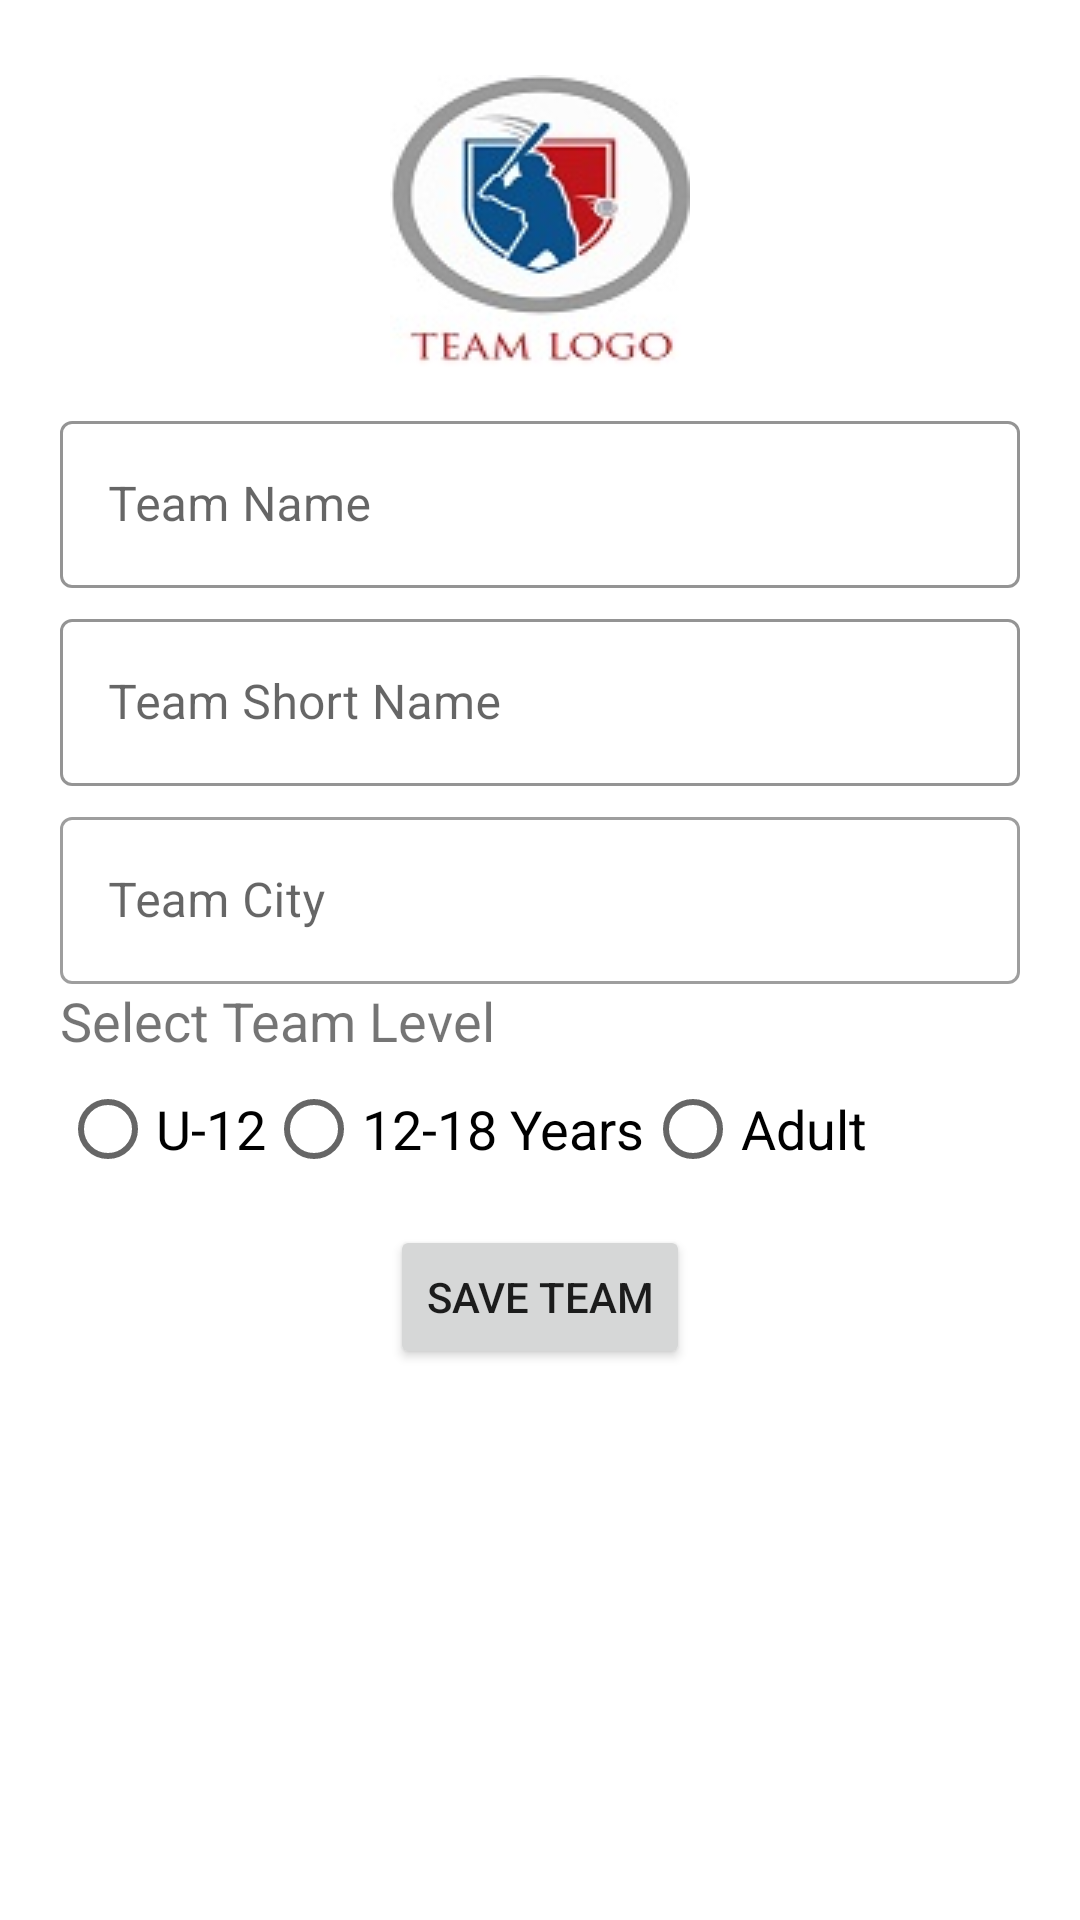

Android layout source for this screen:
<!-- AndroidManifest.xml: application theme AppTheme -->
<!-- res/layout/team_registration.xml -->
<?xml version="1.0" encoding="utf-8"?>
<androidx.constraintlayout.widget.ConstraintLayout xmlns:android="http://schemas.android.com/apk/res/android"
                                                   xmlns:app="http://schemas.android.com/apk/res-auto"
                                                   xmlns:tools="http://schemas.android.com/tools"
                                                   android:layout_width="match_parent"
                                                   android:layout_height="match_parent">

    <ImageView android:layout_width="100dp"
                                                  android:layout_height="100dp"
                                                  android:id="@+id/team_cicular_logo"
                                                  android:layout_marginTop="25dp"
                                                  android:src="@drawable/team_logo"
                                                  app:layout_constraintTop_toTopOf="parent"
                                                  app:layout_constraintEnd_toEndOf="parent"
                                                  android:layout_marginEnd="8dp" android:layout_marginRight="8dp"
                                                  app:layout_constraintStart_toStartOf="parent"
                                                  android:layout_marginLeft="8dp"
                                                  android:layout_marginStart="8dp"
                                                  android:visibility="visible"
                                                  android:clickable="true" android:onClick="selectTeamLogo"/>

    <com.google.android.material.textfield.TextInputLayout
            android:layout_width="match_parent"
            android:layout_height="wrap_content"
            app:layout_constraintTop_toBottomOf="@+id/team_cicular_logo"
            android:id="@+id/textInput_layout"
    >

        <LinearLayout android:layout_width="match_parent"
        android:layout_height="wrap_content"
        android:orientation="vertical"
        app:layout_constraintEnd_toEndOf="parent"
        app:layout_constraintStart_toStartOf="parent"
        android:layout_marginHorizontal="20dp"
        android:id="@+id/linearLayout4">

            <com.google.android.material.textfield.TextInputLayout
                    android:layout_width="match_parent"
                    android:layout_height="wrap_content"
                    android:layout_marginTop="10dp"
                    app:hintAnimationEnabled="true"
                    app:hintEnabled="true"
                    android:hint="Team Name"
                    app:boxStrokeColor="@android:color/holo_green_dark"
                    style="@style/Widget.MaterialComponents.TextInputLayout.OutlinedBox"
                    android:textSize="18dp">

                <com.google.android.material.textfield.TextInputEditText
                        android:layout_width="match_parent"
                        android:layout_height="wrap_content"
                        android:inputType="textPersonName"
                        android:ems="10"
                        android:id="@+id/team_name"
                       />
            </com.google.android.material.textfield.TextInputLayout>


            <com.google.android.material.textfield.TextInputLayout
                    android:layout_width="match_parent"
                    android:layout_height="wrap_content"
                    android:layout_marginTop="5dp"
                    app:hintAnimationEnabled="true"
                    app:hintEnabled="true"
                    android:hint="Team Short Name"
                    app:boxStrokeColor="@android:color/holo_green_dark"
                    style="@style/Widget.MaterialComponents.TextInputLayout.OutlinedBox"
                    android:textSize="18dp">

                <com.google.android.material.textfield.TextInputEditText
                        android:layout_width="match_parent"
                        android:layout_height="wrap_content"
                        android:inputType="textPersonName"
                        android:ems="10"
                        android:id="@+id/team_short_name"
                />
            </com.google.android.material.textfield.TextInputLayout>




            <com.google.android.material.textfield.TextInputLayout
                    android:layout_width="match_parent"
                    android:layout_height="wrap_content"
                    app:hintAnimationEnabled="true"
                    android:layout_marginTop="5dp"
                    app:hintEnabled="true"
                    style="@style/Widget.MaterialComponents.TextInputLayout.OutlinedBox"
                    android:hint="Team City"

            >

                <com.google.android.material.textfield.TextInputEditText
                        android:layout_width="match_parent"
                        android:layout_height="wrap_content"
                        android:inputType="textPersonName"
                        android:ems="10"
                        android:id="@+id/team_city"

                />

            </com.google.android.material.textfield.TextInputLayout>

        <TextView
                android:text="Select Team Level"
                android:layout_width="wrap_content"
                android:layout_height="wrap_content"
                android:id="@+id/team_level_label"
                android:textSize="18dp"
        />

    </LinearLayout>












    </com.google.android.material.textfield.TextInputLayout>



    <RelativeLayout
            android:layout_width="match_parent"
            android:layout_height="wrap_content"
            app:layout_constraintTop_toBottomOf="@+id/textInput_layout"
            android:id="@+id/radio_relative_layout"
    >


        <LinearLayout
                android:layout_width="match_parent"
                android:layout_height="wrap_content"
                android:layout_marginHorizontal="20dp"

        >
            <RadioGroup
                    android:layout_width="300dp"
                    android:layout_height="wrap_content"
                    android:orientation="horizontal"
                    android:id="@+id/team_lavel_radio_group"
            >


                <RadioButton android:layout_width="wrap_content"
                             android:layout_height="wrap_content"
                             android:text="U-12"
                             android:textSize="18sp"
                             android:id="@+id/school_team"/>

                <RadioButton android:layout_width="wrap_content"
                             android:layout_height="wrap_content"
                             android:text="12-18 Years"
                             android:textSize="18sp"
                             android:id="@+id/college_team" />

                <RadioButton android:layout_width="wrap_content"
                             android:layout_height="wrap_content"
                             android:text="Adult"
                             android:id="@+id/higher_team"
                             android:textSize="18sp"/>
            </RadioGroup>


        </LinearLayout>


    </RelativeLayout>

    <Button
            android:text="Save Team"
            android:layout_width="wrap_content"
            android:layout_height="wrap_content"
            android:id="@+id/save_team_button"
            android:layout_marginTop="8dp"
            app:layout_constraintTop_toBottomOf="@+id/radio_relative_layout"
            app:layout_constraintEnd_toEndOf="parent"
            android:layout_marginEnd="8dp" android:layout_marginRight="8dp"
            app:layout_constraintStart_toStartOf="parent" android:layout_marginLeft="8dp"
            android:layout_marginStart="8dp"/>
</androidx.constraintlayout.widget.ConstraintLayout>
<!-- resources referenced by this layout -->
<resources>
  <!-- drawable team_logo: jpeg bitmap (drawable, 6684 bytes) -->
  <style name="AppTheme" parent="Theme.MaterialComponents.Light">
          
       
          <item name="colorPrimaryDark">@color/colorPrimaryDark</item>
          <item name="colorPrimary">@color/colorPrimary</item>
          <item name="colorAccent">@color/colorAccent</item>
      </style>
  <color name="colorPrimaryDark">#178523</color>
  <color name="colorPrimary">#349e39</color>
  <color name="colorAccent">#4269CA</color>
</resources>
